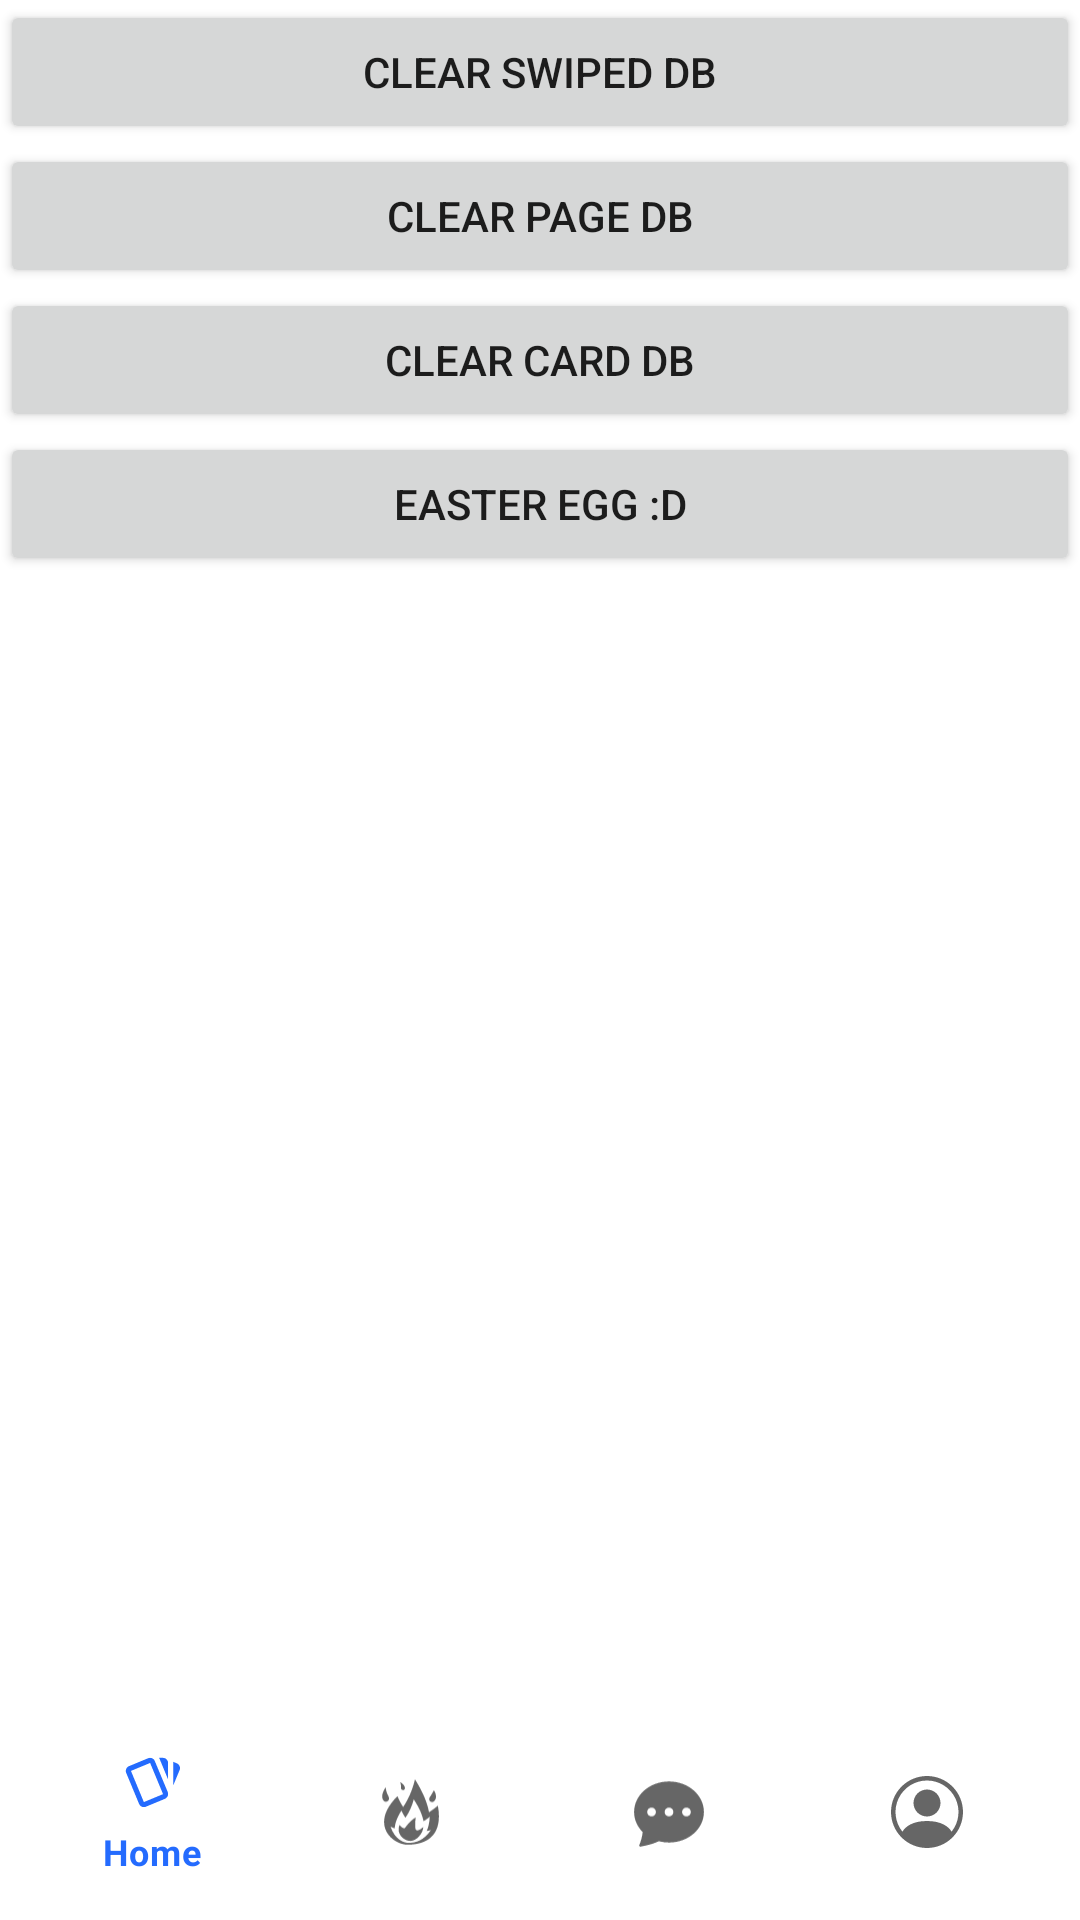

Write the Android layout XML for this screen, with the resource values it uses.
<!-- AndroidManifest.xml: application theme Theme.Movinder -->
<!-- res/layout/activity_profile.xml -->
<?xml version="1.0" encoding="utf-8"?>
<androidx.constraintlayout.widget.ConstraintLayout xmlns:android="http://schemas.android.com/apk/res/android"
    xmlns:app="http://schemas.android.com/apk/res-auto"
    xmlns:tools="http://schemas.android.com/tools"
    android:layout_width="match_parent"
    android:layout_height="match_parent"
    tools:context=".ProfileActivity">

    <com.google.android.material.bottomnavigation.BottomNavigationView
        android:id="@+id/bottom_navigatin_view"
        android:layout_width="0dp"
        android:layout_height="wrap_content"
        android:layout_marginStart="0dp"
        android:layout_marginEnd="0dp"
        android:background="@drawable/shape_navigation"
        app:layout_constraintBottom_toBottomOf="parent"
        app:layout_constraintLeft_toLeftOf="parent"
        app:layout_constraintRight_toRightOf="parent"
        app:menu="@menu/bottom_nav"/>

    <Button
        android:id="@+id/btnClearSwipedDb"
        android:layout_width="match_parent"
        android:layout_height="wrap_content"
        android:text="Clear swiped DB"
        app:layout_constraintEnd_toEndOf="parent"
        app:layout_constraintStart_toStartOf="parent"
        app:layout_constraintTop_toTopOf="parent" />

    <Button
        android:id="@+id/btnClearPageDb"
        android:layout_width="match_parent"
        android:layout_height="wrap_content"
        android:text="Clear page DB"
        app:layout_constraintEnd_toEndOf="parent"
        app:layout_constraintStart_toStartOf="parent"
        app:layout_constraintTop_toBottomOf="@+id/btnClearSwipedDb" />

    <Button
        android:id="@+id/btnClearCardDb"
        android:layout_width="match_parent"
        android:layout_height="wrap_content"
        android:text="Clear card DB"
        app:layout_constraintEnd_toEndOf="parent"
        app:layout_constraintStart_toStartOf="parent"
        app:layout_constraintTop_toBottomOf="@+id/btnClearPageDb" />

    <Button
        android:id="@+id/easterEggBtn"
        android:layout_width="match_parent"
        android:layout_height="wrap_content"
        android:text="Easter Egg :D"
        app:layout_constraintEnd_toEndOf="parent"
        app:layout_constraintStart_toStartOf="parent"
        app:layout_constraintTop_toBottomOf="@+id/btnClearCardDb" />

</androidx.constraintlayout.widget.ConstraintLayout>
<!-- resources referenced by this layout -->
<resources>
  <!-- drawable shape_navigation (drawable) -->
  <?xml version="1.0" encoding="utf-8"?>
  <shape xmlns:android="http://schemas.android.com/apk/res/android">
      <solid android:color="@color/nav_background_tdark" />
      <stroke android:width="20dp" android:color="#00000000" />
      <padding
          android:left="8dp"
          android:right="8dp"
          android:bottom="8dp"
          android:top="8dp"/>
      <corners
          android:topLeftRadius="40dp"
          android:topRightRadius="40dp"
          android:bottomLeftRadius="40dp"
          android:bottomRightRadius="40dp"
      />
  </shape>
  <style name="Theme.Movinder" parent="Theme.MaterialComponents.DayNight.DarkActionBar">
          
          <item name="colorPrimary">@color/primary</item>
          <item name="colorPrimaryVariant">@color/purple_700</item>
          <item name="colorOnPrimary">@color/black</item>
          
          <item name="colorSecondary">@color/teal_200</item>
          <item name="colorSecondaryVariant">@color/teal_700</item>
          <item name="colorOnSecondary">@color/black</item>
          
          <item name="android:statusBarColor" tools:targetApi="l">?attr/colorPrimaryVariant</item>
          
      </style>
  <color name="nav_background_tdark">#29FFFFFF</color>
  <color name="primary">#246BFE</color>
  <color name="purple_700">#FF3700B3</color>
  <color name="black">#FF000000</color>
  <color name="teal_200">#FF03DAC5</color>
  <color name="teal_700">#FF018786</color>
</resources>
